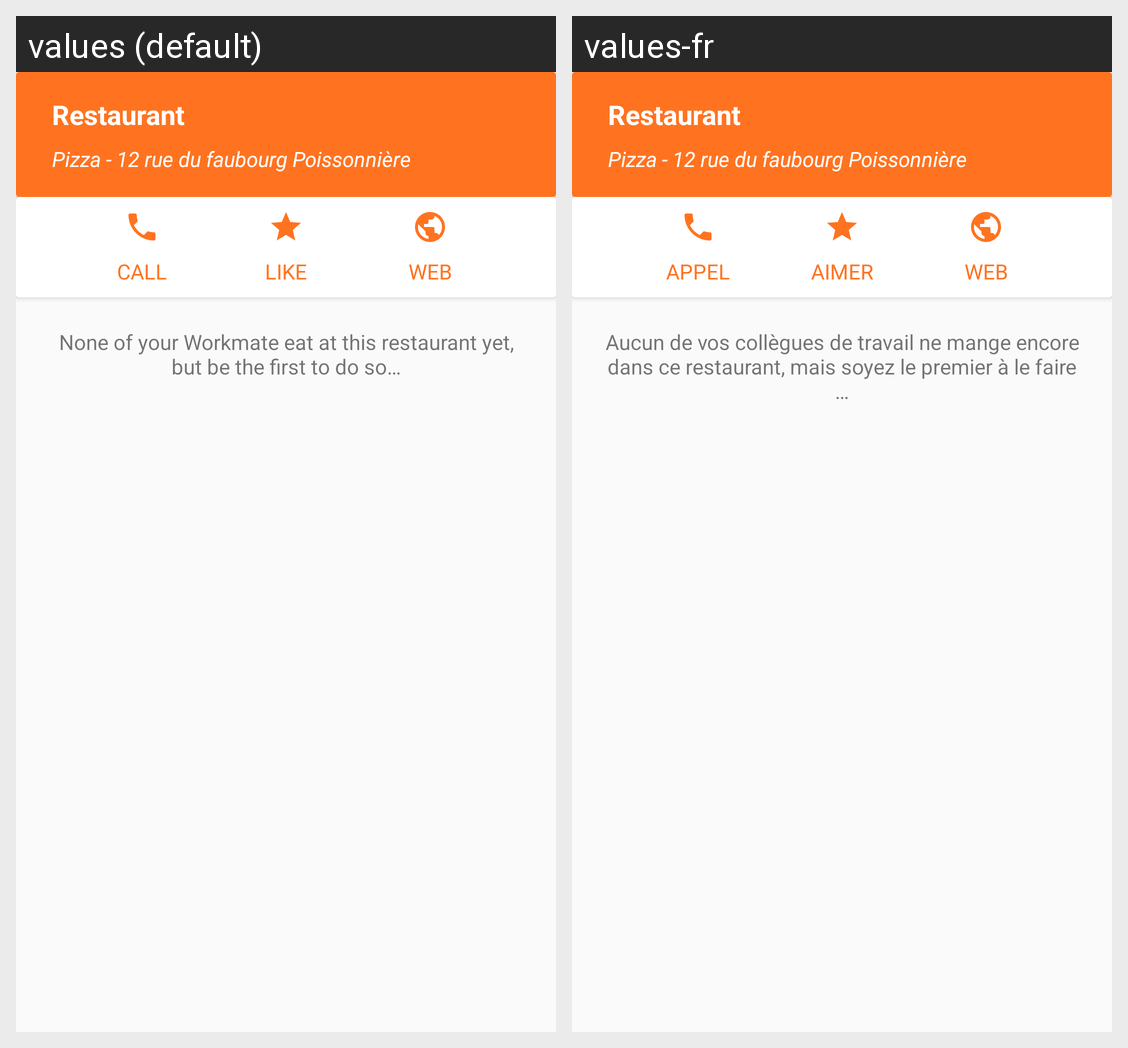

Strings drawn on this Android screen and how each of the app's shown locales translates them:
Android screen res/layout/detail_restaurant_content_scrolling.xml rendered under 2 locales, left to right: values (default), values-fr. Device: Nexus 5 (rendered at 1080×1920; each locale shown at half size, 540×960, under a caption strip naming it); theme AppTheme.
Strings drawn on this screen, with the default value and each locale's value (text and hints the layout hard-codes, and strings that could not be matched under every locale, appear in the picture but are not listed):

tilte_restaurant
  values: Restaurant
  values-fr: Restaurant

detail_address_restaurant_tv
  values: Pizza - 12 rue du faubourg Poissonnière
  values-fr: Pizza - 12 rue du faubourg Poissonnière

detail_call_tv
  values: CALL
  values-fr: APPEL

detail_like_tv
  values: LIKE
  values-fr: AIMER

detail_web_tv
  values: WEB
  values-fr: WEB

detail_message_error
  values: None of your Workmate eat at this restaurant yet, but be the first to do so…
  values-fr: Aucun de vos collègues de travail ne mange encore dans ce restaurant, mais soyez le premier à le faire …
